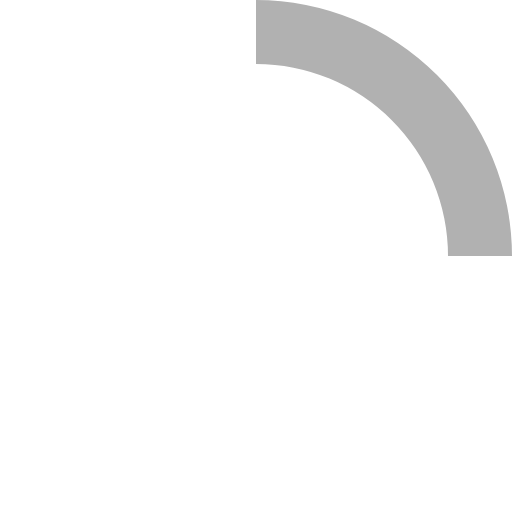
t = 0.00 s
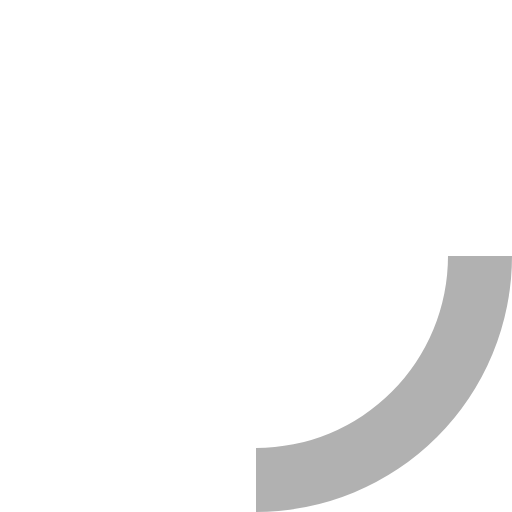
t = 1.00 s
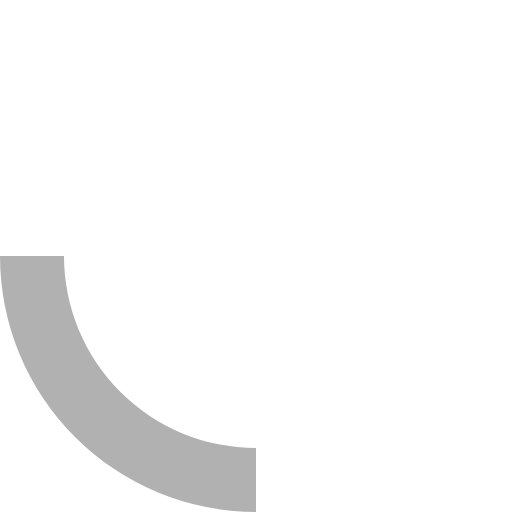
t = 2.00 s
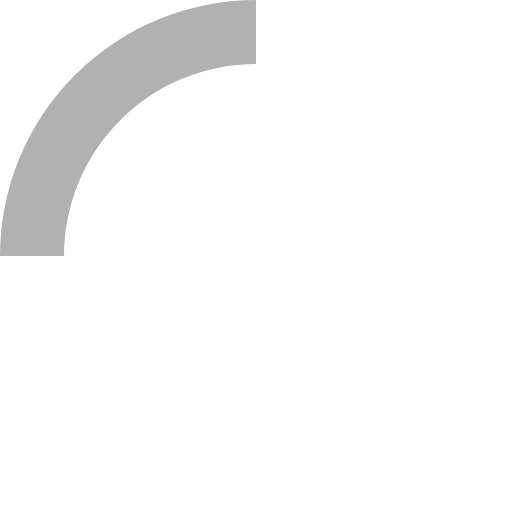
t = 3.00 s

The animated SVG that drew these frames (rendered in a browser with its animation timeline set to each time). Animation: 1 SMIL element (animateTransform=1); one cycle of 4.00 s, repeats indefinitely.

<svg xmlns="http://www.w3.org/2000/svg" viewBox="0 0 32 32" width="32" height="32" fill="#b1b1b1">
  <!--<path opacity=".25" d="M16 0 A16 16 0 0 0 16 32 A16 16 0 0 0 16 0 M16 4 A12 12 0 0 1 16 28 A12 12 0 0 1 16 4"/>-->
  <path d="M16 0 A16 16 0 0 1 32 16 L28 16 A12 12 0 0 0 16 4z">
    <animateTransform attributeName="transform" type="rotate" from="0 16 16" to="360 16 16" dur="4s"  repeatCount="indefinite" />
  </path>
</svg>
